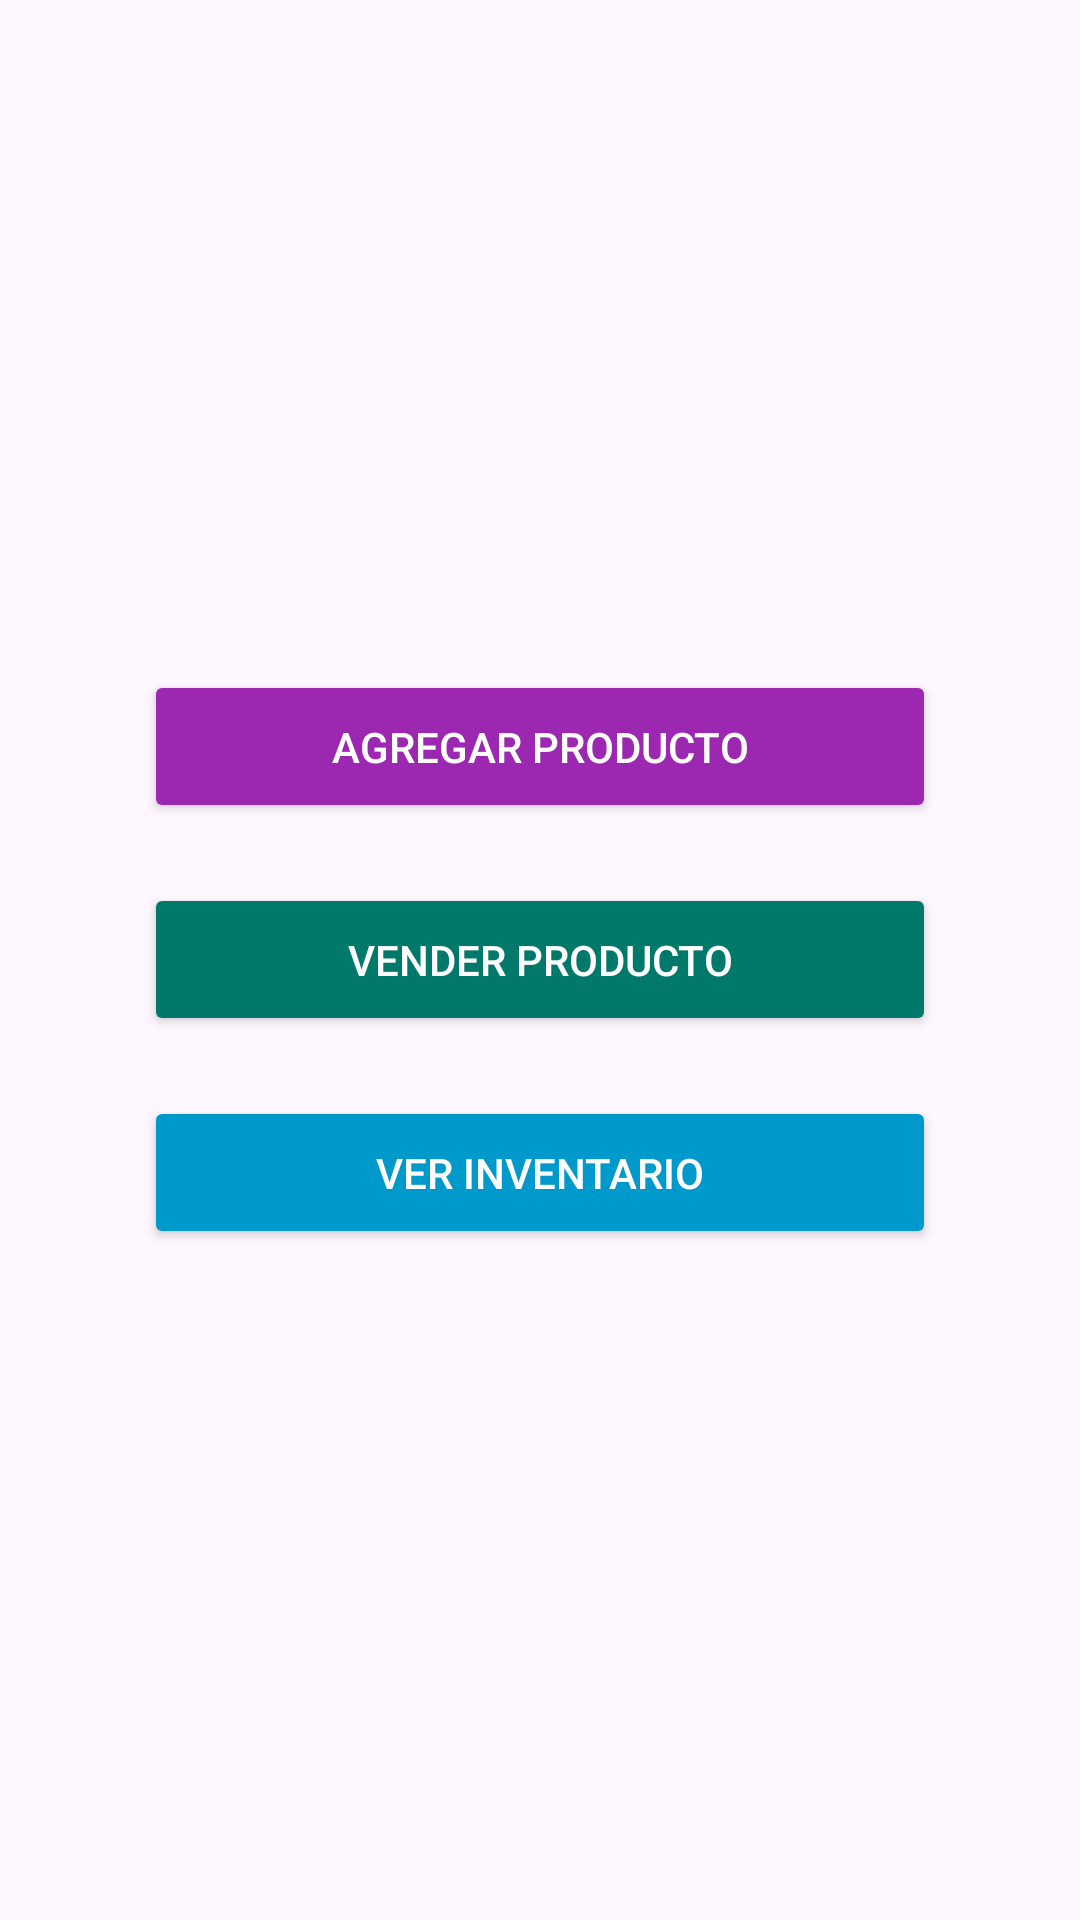

Produce the Android XML layout that renders to this screen, including the resource entries it uses.
<!-- AndroidManifest.xml: application theme Theme.PuntoDeVentaUpt -->
<!-- res/layout/fragment_main_menu.xml -->
<?xml version="1.0" encoding="utf-8"?>
<FrameLayout xmlns:android="http://schemas.android.com/apk/res/android"
    android:id="@+id/fullscreenContentControls"
    android:layout_width="match_parent"
    android:layout_height="match_parent"
    android:orientation="vertical"
    android:background="@drawable/fondo1"
    android:layout_marginTop="19dp"
    android:padding="24dp"
    android:gravity="center">

    <LinearLayout
        android:layout_width="match_parent"
        android:layout_height="wrap_content"
        android:layout_gravity="center"
        android:orientation="vertical"
        android:padding="24dp">

        <Button
            android:id="@+id/btnAgregarProducto"
            android:layout_width="match_parent"
            android:layout_height="wrap_content"
            android:text="Agregar producto"
            android:layout_marginBottom="20dp"
            android:backgroundTint="#9C27B0"
            android:textColor="@android:color/white"
            android:padding="16dp" />

        <Button
            android:id="@+id/btnVenderProducto"
            android:layout_width="match_parent"
            android:layout_height="wrap_content"
            android:text="Vender producto"
            android:layout_marginBottom="20dp"
            android:backgroundTint="#00796B"
            android:textColor="@android:color/white"
            android:padding="16dp" />

        <Button
            android:id="@+id/btnVerInventario"
            android:layout_width="match_parent"
            android:layout_height="wrap_content"
            android:text="Ver inventario"
            android:backgroundTint="@android:color/holo_blue_dark"
            android:textColor="@android:color/white"
            android:padding="16dp" />

    </LinearLayout>



</FrameLayout>
<!-- resources referenced by this layout -->
<resources>
  <style name="Theme.PuntoDeVentaUpt" parent="Base.Theme.PuntoDeVentaUpt" />
  <style name="Base.Theme.PuntoDeVentaUpt" parent="Theme.Material3.DayNight.NoActionBar">
          
          
      </style>
</resources>
